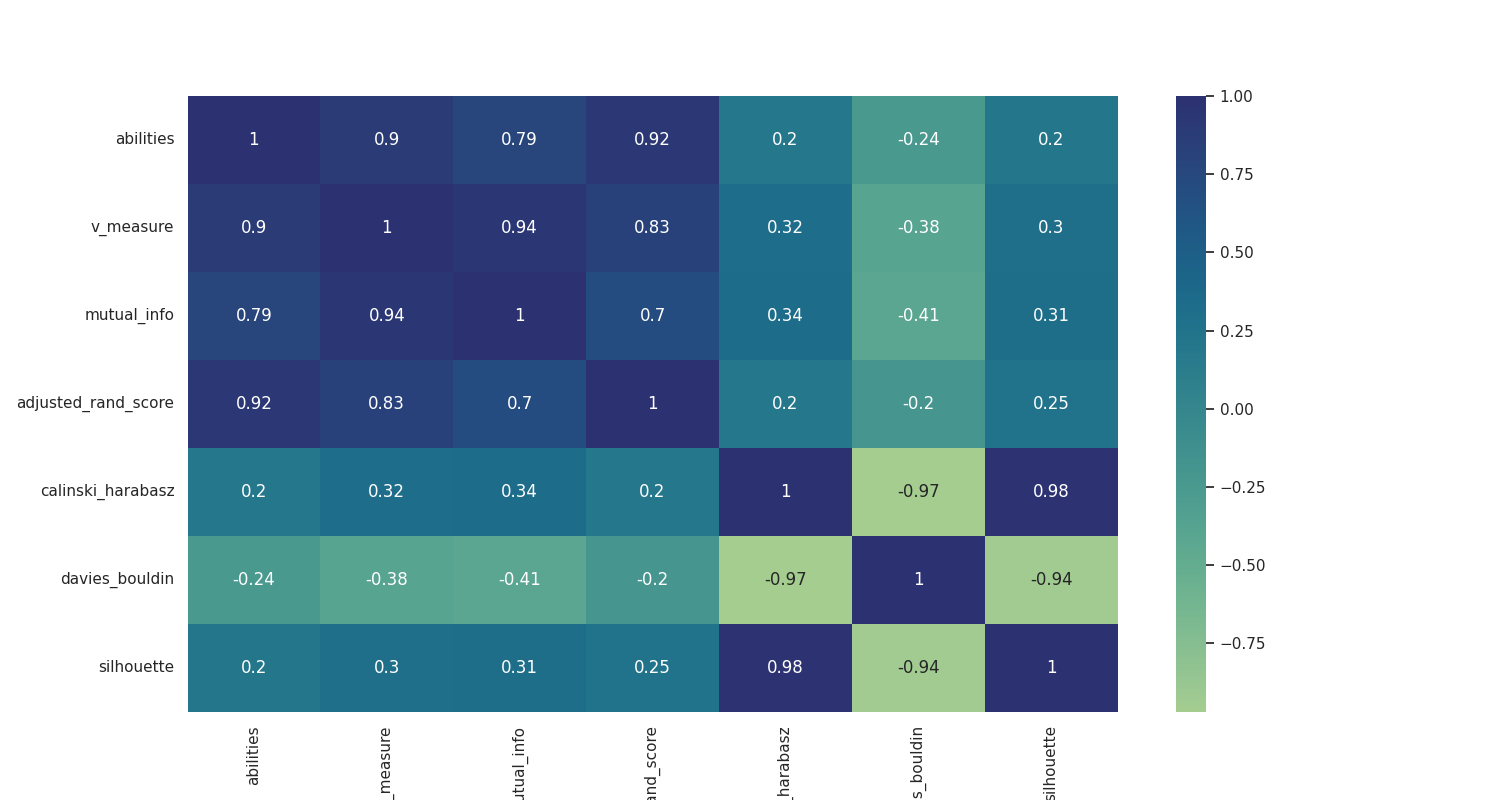

The data file committed next to this chart (first rows):
, abilities, v_measure, mutual_info, adjusted_rand_score, calinski_harabasz, davies_bouldin, silhouette
abilities, 1.0, 0.8957, 0.7904, 0.9249, 0.1992, -0.2392, 0.2031
v_measure, 0.8957, 1.0, 0.937, 0.8253, 0.3166, -0.3845, 0.2957
mutual_info, 0.7904, 0.937, 1.0, 0.7045, 0.3409, -0.411, 0.3114
adjusted_rand_score, 0.9249, 0.8253, 0.7045, 1.0, 0.1995, -0.2036, 0.2462
calinski_harabasz, 0.1992, 0.3166, 0.3409, 0.1995, 1.0, -0.9695, 0.9806
davies_bouldin, -0.2392, -0.3845, -0.411, -0.2036, -0.9695, 1.0, -0.9419
silhouette, 0.2031, 0.2957, 0.3114, 0.2462, 0.9806, -0.9419, 1.0
